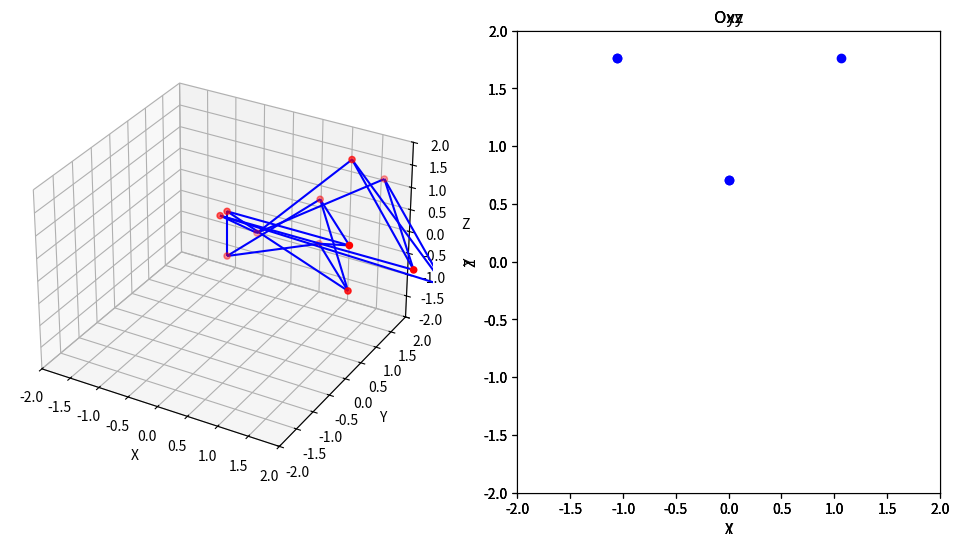

The script that saved this image:
import numpy as np
import matplotlib.pyplot as plt
from mpl_toolkits.mplot3d.art3d import Line3DCollection

# Функция для создания буквы "V"
def create_letter_V():
    vertices = np.array([
        [0, 0, 0],  # Вершина 1
        [1, 1, 0],  # Вершина 2
        [2, 0, 0],  # Вершина 3
        [1, 1, 1],  # Вершина 4
        [2, 0, 1],  # Вершина 5
        [0, 0, 1]   # Вершина 6
    ])
    edges = [
        [0, 1], [1, 2], [2, 3], [3, 4], [4, 5], [5, 0],  # Основание
        [0, 3], [1, 4], [2, 5]  # Вертикальные рёбра
    ]
    return vertices, edges

# Функция для визуализации трехмерного объекта
def plot_3d_object(ax, vertices, edges):
    edge_vertices = np.array([vertices[edge] for edge in edges])
    line_segments = Line3DCollection(edge_vertices, colors='b')
    ax.add_collection(line_segments)
    ax.scatter(vertices[:, 0], vertices[:, 1], vertices[:, 2], color='r')
    ax.set_xlabel('X')
    ax.set_ylabel('Y')
    ax.set_zlabel('Z')
    ax.set_xlim([-2, 2])
    ax.set_ylim([-2, 2])
    ax.set_zlim([-2, 2])

# Функция для построения ортографических проекций
def plot_orthographic_projections(ax, vertices):
    ax[0].scatter(vertices[:, 0], vertices[:, 1], color='r')
    ax[0].set_title('Oxy')
    ax[0].set_xlabel('X')
    ax[0].set_ylabel('Y')
    ax[0].set_xlim([-2, 2])
    ax[0].set_ylim([-2, 2])

    ax[1].scatter(vertices[:, 0], vertices[:, 2], color='g')
    ax[1].set_title('Oxz')
    ax[1].set_xlabel('X')
    ax[1].set_ylabel('Z')
    ax[1].set_xlim([-2, 2])
    ax[1].set_ylim([-2, 2])

    ax[2].scatter(vertices[:, 1], vertices[:, 2], color='b')
    ax[2].set_title('Oyz')
    ax[2].set_xlabel('Y')
    ax[2].set_ylabel('Z')
    ax[2].set_xlim([-2, 2])
    ax[2].set_ylim([-2, 2])

# Функции для преобразований
def scale(vertices, sx, sy, sz):
    scale_matrix = np.array([
        [sx, 0, 0, 0],
        [0, sy, 0, 0],
        [0, 0, sz, 0],
        [0, 0, 0, 1]
    ])
    vertices_hom = np.hstack((vertices, np.ones((vertices.shape[0], 1))))
    transformed = (scale_matrix @ vertices_hom.T).T[:, :3]
    return transformed

def translate(vertices, tx, ty, tz):
    translate_matrix = np.array([
        [1, 0, 0, tx],
        [0, 1, 0, ty],
        [0, 0, 1, tz],
        [0, 0, 0, 1]
    ])
    vertices_hom = np.hstack((vertices, np.ones((vertices.shape[0], 1))))
    transformed = (translate_matrix @ vertices_hom.T).T[:, :3]
    return transformed

def rotate_around_axis(vertices, axis='x', angle=0):
    if axis == 'x':
        rotation_matrix = np.array([
            [1, 0, 0, 0],
            [0, np.cos(angle), -np.sin(angle), 0],
            [0, np.sin(angle), np.cos(angle), 0],
            [0, 0, 0, 1]
        ])
    elif axis == 'y':
        rotation_matrix = np.array([
            [np.cos(angle), 0, np.sin(angle), 0],
            [0, 1, 0, 0],
            [-np.sin(angle), 0, np.cos(angle), 0],
            [0, 0, 0, 1]
        ])
    elif axis == 'z':
        rotation_matrix = np.array([
            [np.cos(angle), -np.sin(angle), 0, 0],
            [np.sin(angle), np.cos(angle), 0, 0],
            [0, 0, 1, 0],
            [0, 0, 0, 1]
        ])
    vertices_hom = np.hstack((vertices, np.ones((vertices.shape[0], 1))))
    transformed = (rotation_matrix @ vertices_hom.T).T[:, :3]
    return transformed

# Основная функция
def main():
    vertices, edges = create_letter_V()

    fig = plt.figure(figsize=(12, 6))
    ax1 = fig.add_subplot(121, projection='3d')
    ax2 = fig.add_subplot(122)
    ax3 = fig.add_subplot(122)
    ax4 = fig.add_subplot(122)

    # Визуализация исходного объекта
    plot_3d_object(ax1, vertices, edges)

    # Пример преобразований
    vertices = scale(vertices, 1.5, 1.5, 1.5)  # Масштабирование
    vertices = translate(vertices, 0.5, 0.5, 0.5)  # Перенос
    vertices = rotate_around_axis(vertices, axis='x', angle=np.pi / 4)  # Вращение вокруг оси X

    # Визуализация преобразованного объекта
    plot_3d_object(ax1, vertices, edges)

    # Ортографические проекции
    plot_orthographic_projections([ax2, ax3, ax4], vertices)

    plt.show()

if __name__ == "__main__":
    main()